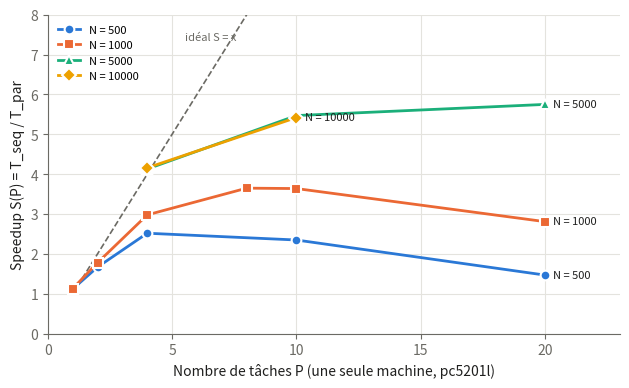

Reproduce this figure in Python. (Note: this script raises an exception after producing the figure.)
#!/usr/bin/env python3
"""Graphiques de speedup pour le rapport (données : logs/perf.log analysé, logs/machines_synthese.csv)."""
import matplotlib
matplotlib.use("Agg")
import matplotlib.pyplot as plt

COUL = {500: "#2a78d6", 1000: "#eb6834", 5000: "#1baf7a", 10000: "#eda100"}
MARQ = {500: "o", 1000: "s", 5000: "^", 10000: "D"}
INK, MUTED, GRID = "#1f1f1e", "#6b6a64", "#e4e3de"

def style(ax, xl, yl):
    ax.set_xlabel(xl, color=INK); ax.set_ylabel(yl, color=INK)
    ax.grid(True, color=GRID, lw=0.8); ax.set_axisbelow(True)
    for s in ("top", "right"): ax.spines[s].set_visible(False)
    for s in ("left", "bottom"): ax.spines[s].set_color(MUTED)
    ax.tick_params(colors=MUTED)

def trace(ax, data, xmax, pos_ideal=None):
    ax.plot([1, xmax], [1, xmax], ls="--", lw=1.2, color=MUTED, zorder=1)
    px, py = pos_ideal or (xmax * 0.97, xmax * 0.97)
    ax.text(px, py, "idéal S = x", color=MUTED, ha="right", va="bottom", fontsize=8)
    for n, pts in data.items():
        x, y = zip(*pts)
        ax.plot(x, y, color=COUL[n], lw=2, marker=MARQ[n], ms=7, mec="white", mew=1.5, zorder=3, label=f"N = {n}")
        ax.annotate(f"N = {n}", (x[-1], y[-1]), xytext=(6, 0), textcoords="offset points",
                    color=INK, fontsize=8, va="center")
    ax.legend(frameon=False, fontsize=8, loc="upper left")

# 1) une machine, P tâches (médianes, logs/perf.log)
une = {500: [(1, 1.12), (2, 1.67), (4, 2.52), (10, 2.35), (20, 1.47)],
       1000: [(1, 1.13), (2, 1.78), (4, 2.98), (8, 3.65), (10, 3.64), (20, 2.81)],
       5000: [(4, 4.13), (10, 5.47), (20, 5.75)],
       10000: [(4, 4.16), (10, 5.42)]}
fig, ax = plt.subplots(figsize=(6.4, 4.0), dpi=150)
trace(ax, une, 20, pos_ideal=(7.6, 7.3)); ax.set_xlim(0, 23); ax.set_ylim(0, 8)
style(ax, "Nombre de tâches P (une seule machine, pc5201l)", "Speedup S(P) = T_seq / T_par")
fig.tight_layout(); fig.savefig("figures/speedup_une_machine.png")

# 2) plusieurs machines, 1 tâche par machine (logs/machines_synthese.csv)
mach = {500: [(1, 1.11), (2, 0.32), (4, 0.25)],
        1000: [(1, 1.13), (2, 0.60), (4, 0.49)],
        5000: [(1, 1.15), (2, 1.52), (4, 1.99)],
        10000: [(2, 1.83), (4, 2.85)]}
fig, ax = plt.subplots(figsize=(6.4, 4.0), dpi=150)
trace(ax, mach, 4); ax.set_xlim(0.8, 4.6); ax.set_ylim(0, 4.3); ax.set_xticks([1, 2, 4])
style(ax, "Nombre de machines (1 tâche par machine)", "Speedup S = T_seq / T_par")
fig.tight_layout(); fig.savefig("figures/speedup_machines.png")
